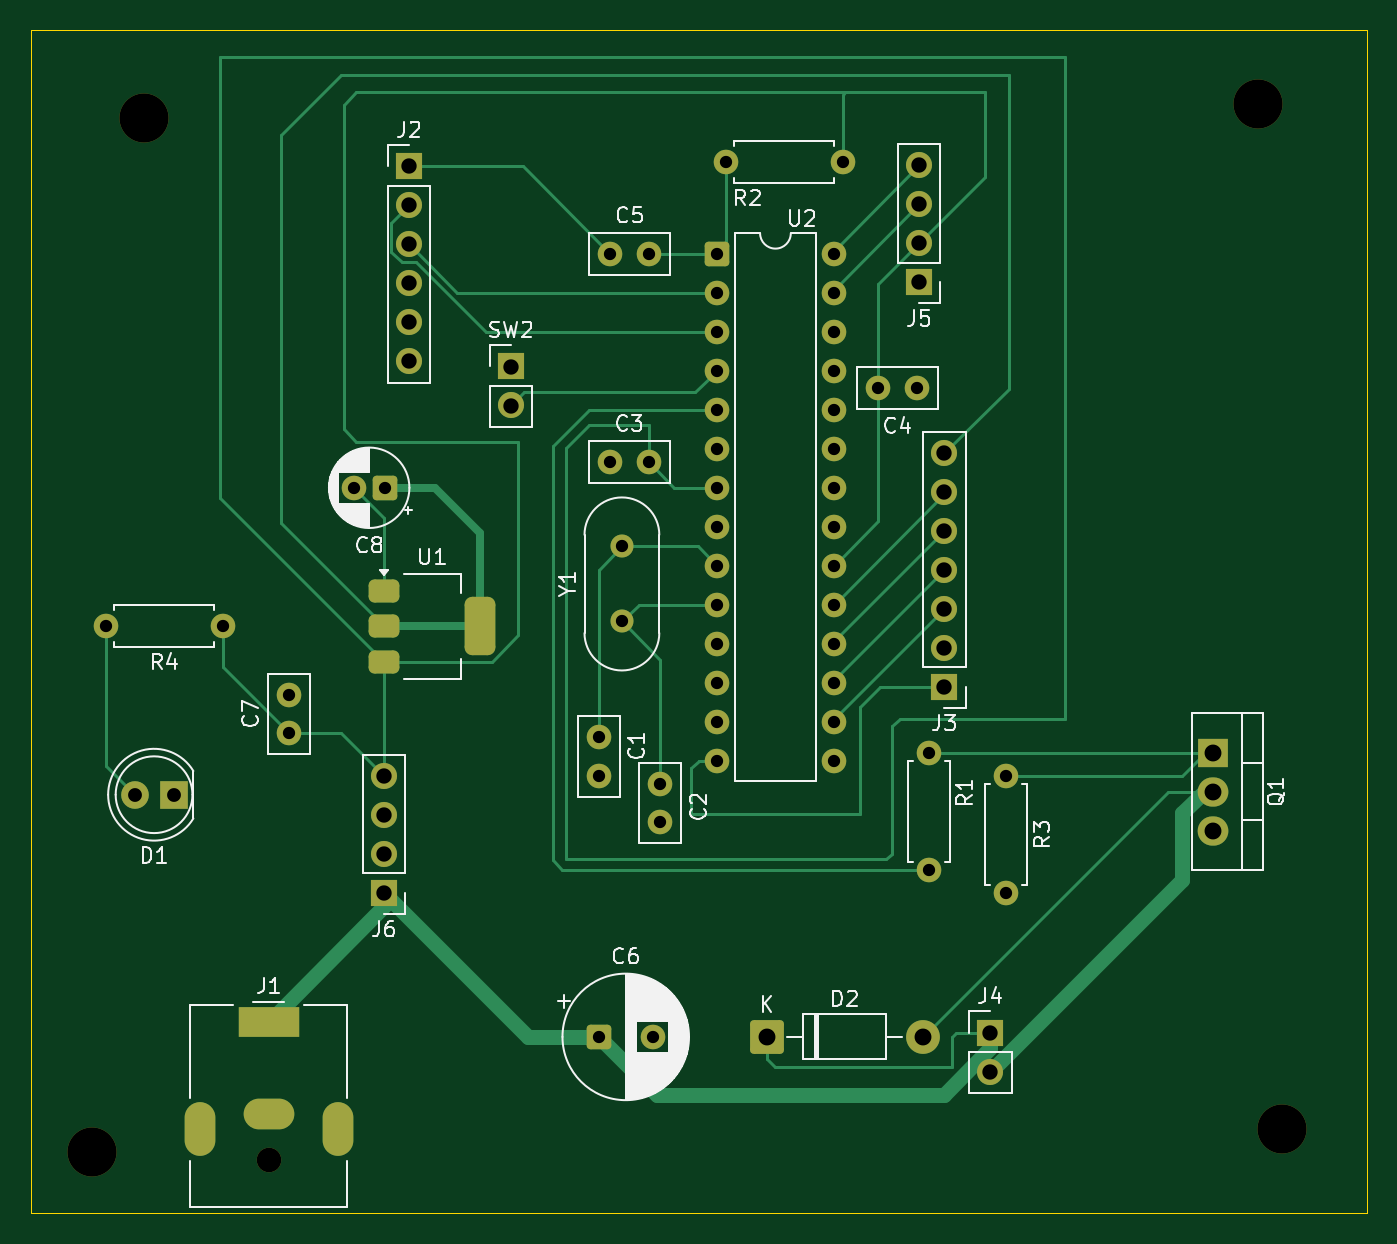
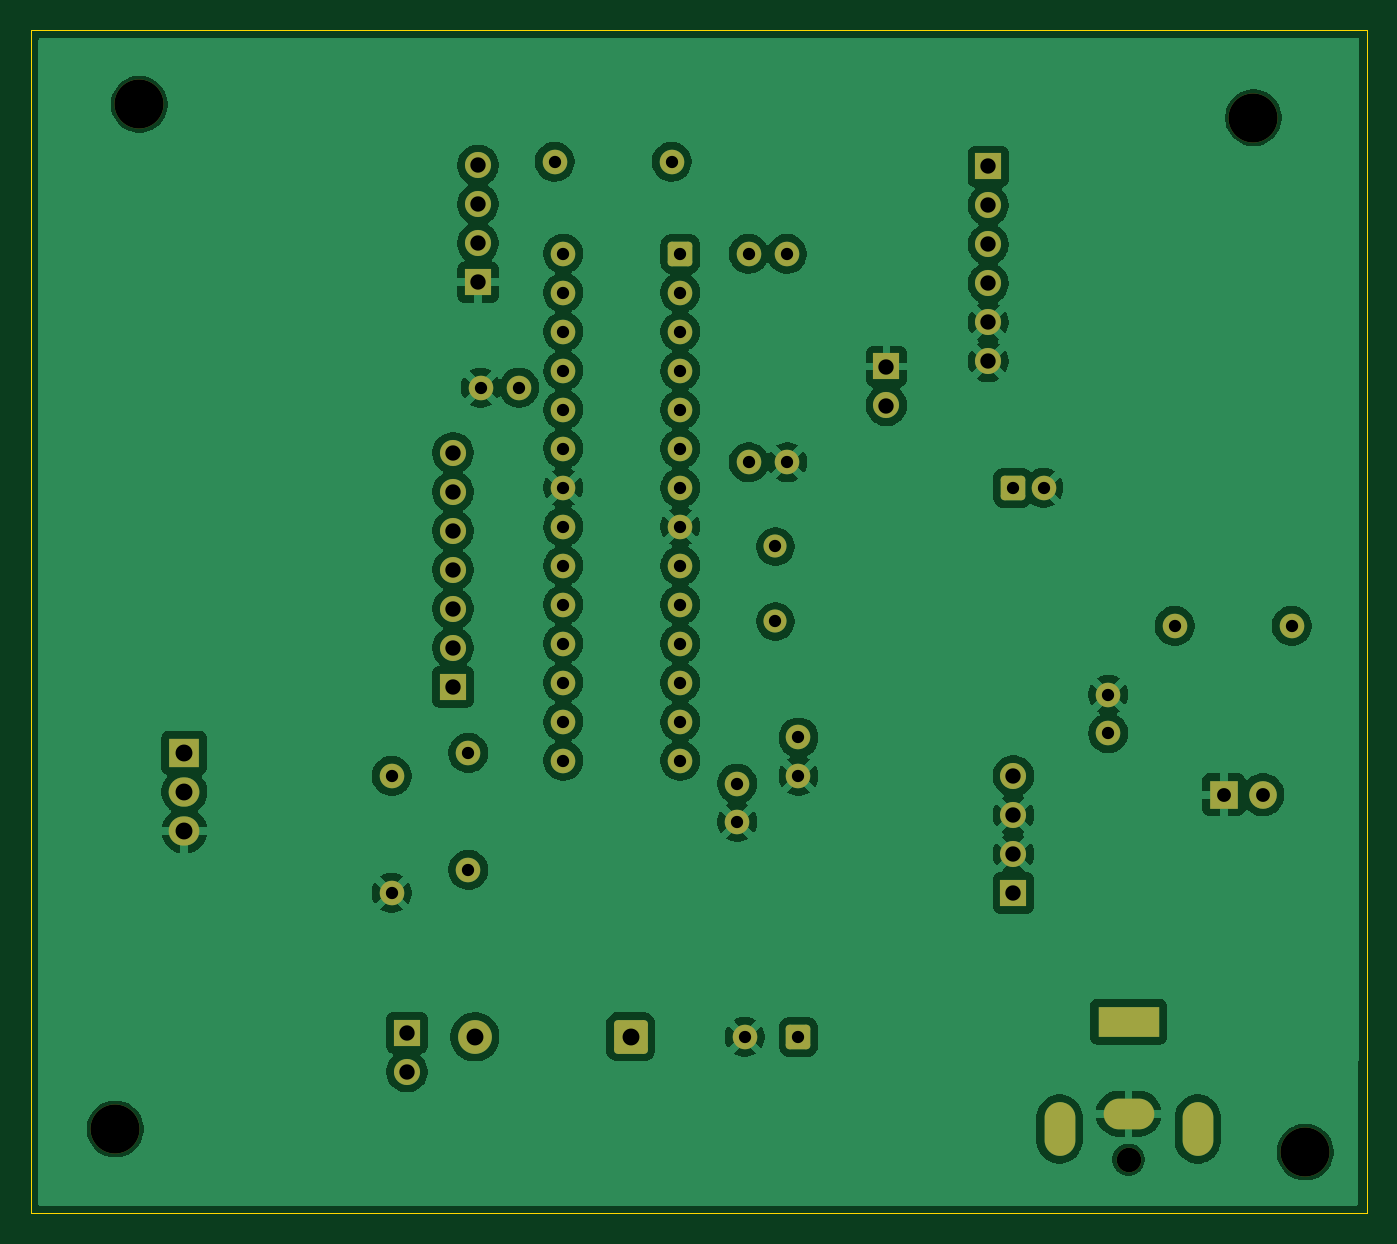
Circuit board: 11 layer files. Board 87.0 x 77.1 mm.
- bottom_copper: shoe_box_pcb_v1-B_Cu.gbr (150723 bytes)
- bottom_mask: shoe_box_pcb_v1-B_Mask.gbr (4662 bytes)
- paste: shoe_box_pcb_v1-B_Paste.gbr (460 bytes)
- bottom_silk: shoe_box_pcb_v1-B_Silkscreen.gbr (461 bytes)
- outline: shoe_box_pcb_v1-Edge_Cuts.gbr (614 bytes)
- top_copper: shoe_box_pcb_v1-F_Cu.gbr (15924 bytes)
- top_mask: shoe_box_pcb_v1-F_Mask.gbr (5009 bytes)
- paste: shoe_box_pcb_v1-F_Paste.gbr (1347 bytes)
- top_silk: shoe_box_pcb_v1-F_Silkscreen.gbr (49020 bytes)
- drill: shoe_box_pcb_v1-NPTH.drl (466 bytes)
- drill: shoe_box_pcb_v1-PTH.drl (2003 bytes)

=== bottom_copper: shoe_box_pcb_v1-B_Cu.gbr (150723 bytes, source omitted) ===
=== bottom_mask: shoe_box_pcb_v1-B_Mask.gbr ===
%TF.GenerationSoftware,KiCad,Pcbnew,10.0.6*%
%TF.CreationDate,2026-11-06T01:24:27-06:00*%
%TF.ProjectId,shoe_box_pcb_v1,73686f65-5f62-46f7-985f-7063625f7631,rev?*%
%TF.SameCoordinates,Original*%
%TF.FileFunction,Soldermask,Bot*%
%TF.FilePolarity,Negative*%
%FSLAX46Y46*%
G04 Gerber Fmt 4.6, Leading zero omitted, Abs format (unit mm)*
G04 Created by KiCad (PCBNEW 10.0.6) date 2026-11-06 01:24:27*
%MOMM*%
%LPD*%
G01*
G04 APERTURE LIST*
G04 Aperture macros list*
%AMRoundRect*
0 Rectangle with rounded corners*
0 $1 Rounding radius*
0 $2 $3 $4 $5 $6 $7 $8 $9 X,Y pos of 4 corners*
0 Add a 4 corners polygon primitive as box body*
4,1,4,$2,$3,$4,$5,$6,$7,$8,$9,$2,$3,0*
0 Add four circle primitives for the rounded corners*
1,1,$1+$1,$2,$3*
1,1,$1+$1,$4,$5*
1,1,$1+$1,$6,$7*
1,1,$1+$1,$8,$9*
0 Add four rect primitives between the rounded corners*
20,1,$1+$1,$2,$3,$4,$5,0*
20,1,$1+$1,$4,$5,$6,$7,0*
20,1,$1+$1,$6,$7,$8,$9,0*
20,1,$1+$1,$8,$9,$2,$3,0*%
G04 Aperture macros list end*
%ADD10RoundRect,0.250000X0.550000X0.550000X-0.550000X0.550000X-0.550000X-0.550000X0.550000X-0.550000X0*%
%ADD11C,1.600000*%
%ADD12C,1.700000*%
%ADD13R,1.700000X1.700000*%
%ADD14C,1.800000*%
%ADD15R,1.800000X1.800000*%
%ADD16C,3.200000*%
%ADD17R,4.000000X2.000000*%
%ADD18O,3.300000X2.000000*%
%ADD19O,2.000000X3.500000*%
%ADD20C,1.500000*%
%ADD21R,2.000000X1.905000*%
%ADD22O,2.000000X1.905000*%
%ADD23RoundRect,0.249999X-0.850001X-0.850001X0.850001X-0.850001X0.850001X0.850001X-0.850001X0.850001X0*%
%ADD24C,2.200000*%
%ADD25RoundRect,0.250000X-0.550000X-0.550000X0.550000X-0.550000X0.550000X0.550000X-0.550000X0.550000X0*%
G04 APERTURE END LIST*
D10*
%TO.C,C8*%
X110540800Y-81737200D03*
D11*
X108540800Y-81737200D03*
%TD*%
%TO.C,C2*%
X128500000Y-101000000D03*
X128500000Y-103500000D03*
%TD*%
%TO.C,C7*%
X104317800Y-97713800D03*
X104317800Y-95213800D03*
%TD*%
D12*
%TO.C,J4*%
X150000000Y-119765000D03*
D13*
X150000000Y-117225000D03*
%TD*%
D14*
%TO.C,D1*%
X94259400Y-101727000D03*
D15*
X96799400Y-101727000D03*
%TD*%
D16*
%TO.C,H4*%
X169000000Y-123500000D03*
%TD*%
%TO.C,H3*%
X91500000Y-125000000D03*
%TD*%
%TO.C,H2*%
X167436800Y-56769000D03*
%TD*%
%TO.C,H1*%
X94869000Y-57632600D03*
%TD*%
D11*
%TO.C,J1*%
X103000000Y-125500000D03*
D17*
X103000000Y-116500000D03*
D18*
X103000000Y-122500000D03*
D19*
X98500000Y-123500000D03*
X107500000Y-123500000D03*
%TD*%
D11*
%TO.C,R4*%
X92379800Y-90728800D03*
X99999800Y-90728800D03*
%TD*%
%TO.C,R3*%
X151000000Y-108120000D03*
X151000000Y-100500000D03*
%TD*%
%TO.C,C1*%
X124500000Y-100500000D03*
X124500000Y-98000000D03*
%TD*%
%TO.C,C4*%
X142697200Y-75209400D03*
X145197200Y-75209400D03*
%TD*%
%TO.C,C5*%
X127750000Y-66500000D03*
X125250000Y-66500000D03*
%TD*%
D20*
%TO.C,Y1*%
X126000000Y-90440000D03*
X126000000Y-85560000D03*
%TD*%
D13*
%TO.C,SW2*%
X118770400Y-73837800D03*
D12*
X118770400Y-76377800D03*
%TD*%
D11*
%TO.C,R2*%
X140385800Y-60502800D03*
X132765800Y-60502800D03*
%TD*%
%TO.C,R1*%
X146000000Y-99000000D03*
X146000000Y-106620000D03*
%TD*%
D21*
%TO.C,Q1*%
X164500000Y-99000000D03*
D22*
X164500000Y-101540000D03*
X164500000Y-104080000D03*
%TD*%
D13*
%TO.C,J6*%
X110500000Y-108120000D03*
D12*
X110500000Y-105580000D03*
X110500000Y-103040000D03*
X110500000Y-100500000D03*
%TD*%
D13*
%TO.C,J5*%
X145364200Y-68351400D03*
D12*
X145364200Y-65811400D03*
X145364200Y-63271400D03*
X145364200Y-60731400D03*
%TD*%
D13*
%TO.C,J3*%
X147000000Y-94700000D03*
D12*
X147000000Y-92160000D03*
X147000000Y-89620000D03*
X147000000Y-87080000D03*
X147000000Y-84540000D03*
X147000000Y-82000000D03*
X147000000Y-79460000D03*
%TD*%
D13*
%TO.C,J2*%
X112141000Y-60807600D03*
D12*
X112141000Y-63347600D03*
X112141000Y-65887600D03*
X112141000Y-68427600D03*
X112141000Y-70967600D03*
X112141000Y-73507600D03*
%TD*%
D23*
%TO.C,D2*%
X135420000Y-117500000D03*
D24*
X145580000Y-117500000D03*
%TD*%
D25*
%TO.C,C6*%
X124500000Y-117500000D03*
D11*
X128000000Y-117500000D03*
%TD*%
%TO.C,C3*%
X125236600Y-80060800D03*
X127736600Y-80060800D03*
%TD*%
%TO.C,U2*%
X139810000Y-66490000D03*
X139810000Y-69030000D03*
X139810000Y-71570000D03*
X139810000Y-74110000D03*
X139810000Y-76650000D03*
X139810000Y-79190000D03*
X139810000Y-81730000D03*
X139810000Y-84270000D03*
X139810000Y-86810000D03*
X139810000Y-89350000D03*
X139810000Y-91890000D03*
X139810000Y-94430000D03*
X139810000Y-96970000D03*
X139810000Y-99510000D03*
X132190000Y-99510000D03*
X132190000Y-96970000D03*
X132190000Y-94430000D03*
X132190000Y-91890000D03*
X132190000Y-89350000D03*
X132190000Y-86810000D03*
X132190000Y-84270000D03*
X132190000Y-81730000D03*
X132190000Y-79190000D03*
X132190000Y-76650000D03*
X132190000Y-74110000D03*
X132190000Y-71570000D03*
X132190000Y-69030000D03*
D25*
X132190000Y-66490000D03*
%TD*%
M02*

=== paste: shoe_box_pcb_v1-B_Paste.gbr ===
%TF.GenerationSoftware,KiCad,Pcbnew,10.0.6*%
%TF.CreationDate,2026-11-06T01:24:27-06:00*%
%TF.ProjectId,shoe_box_pcb_v1,73686f65-5f62-46f7-985f-7063625f7631,rev?*%
%TF.SameCoordinates,Original*%
%TF.FileFunction,Paste,Bot*%
%TF.FilePolarity,Positive*%
%FSLAX46Y46*%
G04 Gerber Fmt 4.6, Leading zero omitted, Abs format (unit mm)*
G04 Created by KiCad (PCBNEW 10.0.6) date 2026-11-06 01:24:27*
%MOMM*%
%LPD*%
G01*
G04 APERTURE LIST*
G04 APERTURE END LIST*
M02*

=== bottom_silk: shoe_box_pcb_v1-B_Silkscreen.gbr ===
%TF.GenerationSoftware,KiCad,Pcbnew,10.0.6*%
%TF.CreationDate,2026-11-06T01:24:27-06:00*%
%TF.ProjectId,shoe_box_pcb_v1,73686f65-5f62-46f7-985f-7063625f7631,rev?*%
%TF.SameCoordinates,Original*%
%TF.FileFunction,Legend,Bot*%
%TF.FilePolarity,Positive*%
%FSLAX46Y46*%
G04 Gerber Fmt 4.6, Leading zero omitted, Abs format (unit mm)*
G04 Created by KiCad (PCBNEW 10.0.6) date 2026-11-06 01:24:27*
%MOMM*%
%LPD*%
G01*
G04 APERTURE LIST*
G04 APERTURE END LIST*
M02*

=== outline: shoe_box_pcb_v1-Edge_Cuts.gbr ===
%TF.GenerationSoftware,KiCad,Pcbnew,10.0.6*%
%TF.CreationDate,2026-11-06T01:24:27-06:00*%
%TF.ProjectId,shoe_box_pcb_v1,73686f65-5f62-46f7-985f-7063625f7631,rev?*%
%TF.SameCoordinates,Original*%
%TF.FileFunction,Profile,NP*%
%FSLAX46Y46*%
G04 Gerber Fmt 4.6, Leading zero omitted, Abs format (unit mm)*
G04 Created by KiCad (PCBNEW 10.0.6) date 2026-11-06 01:24:27*
%MOMM*%
%LPD*%
G01*
G04 APERTURE LIST*
%TA.AperFunction,Profile*%
%ADD10C,0.050000*%
%TD*%
G04 APERTURE END LIST*
D10*
X87500000Y-51917600D02*
X174500000Y-51917600D01*
X174500000Y-129000000D01*
X87500000Y-129000000D01*
X87500000Y-51917600D01*
M02*

=== top_copper: shoe_box_pcb_v1-F_Cu.gbr (15924 bytes, source omitted) ===
=== top_mask: shoe_box_pcb_v1-F_Mask.gbr ===
%TF.GenerationSoftware,KiCad,Pcbnew,10.0.6*%
%TF.CreationDate,2026-11-06T01:24:27-06:00*%
%TF.ProjectId,shoe_box_pcb_v1,73686f65-5f62-46f7-985f-7063625f7631,rev?*%
%TF.SameCoordinates,Original*%
%TF.FileFunction,Soldermask,Top*%
%TF.FilePolarity,Negative*%
%FSLAX46Y46*%
G04 Gerber Fmt 4.6, Leading zero omitted, Abs format (unit mm)*
G04 Created by KiCad (PCBNEW 10.0.6) date 2026-11-06 01:24:27*
%MOMM*%
%LPD*%
G01*
G04 APERTURE LIST*
G04 Aperture macros list*
%AMRoundRect*
0 Rectangle with rounded corners*
0 $1 Rounding radius*
0 $2 $3 $4 $5 $6 $7 $8 $9 X,Y pos of 4 corners*
0 Add a 4 corners polygon primitive as box body*
4,1,4,$2,$3,$4,$5,$6,$7,$8,$9,$2,$3,0*
0 Add four circle primitives for the rounded corners*
1,1,$1+$1,$2,$3*
1,1,$1+$1,$4,$5*
1,1,$1+$1,$6,$7*
1,1,$1+$1,$8,$9*
0 Add four rect primitives between the rounded corners*
20,1,$1+$1,$2,$3,$4,$5,0*
20,1,$1+$1,$4,$5,$6,$7,0*
20,1,$1+$1,$6,$7,$8,$9,0*
20,1,$1+$1,$8,$9,$2,$3,0*%
G04 Aperture macros list end*
%ADD10RoundRect,0.250000X0.550000X0.550000X-0.550000X0.550000X-0.550000X-0.550000X0.550000X-0.550000X0*%
%ADD11C,1.600000*%
%ADD12RoundRect,0.375000X-0.625000X-0.375000X0.625000X-0.375000X0.625000X0.375000X-0.625000X0.375000X0*%
%ADD13RoundRect,0.500000X-0.500000X-1.400000X0.500000X-1.400000X0.500000X1.400000X-0.500000X1.400000X0*%
%ADD14C,1.700000*%
%ADD15R,1.700000X1.700000*%
%ADD16C,1.800000*%
%ADD17R,1.800000X1.800000*%
%ADD18C,3.200000*%
%ADD19R,4.000000X2.000000*%
%ADD20O,3.300000X2.000000*%
%ADD21O,2.000000X3.500000*%
%ADD22C,1.500000*%
%ADD23R,2.000000X1.905000*%
%ADD24O,2.000000X1.905000*%
%ADD25RoundRect,0.249999X-0.850001X-0.850001X0.850001X-0.850001X0.850001X0.850001X-0.850001X0.850001X0*%
%ADD26C,2.200000*%
%ADD27RoundRect,0.250000X-0.550000X-0.550000X0.550000X-0.550000X0.550000X0.550000X-0.550000X0.550000X0*%
G04 APERTURE END LIST*
D10*
%TO.C,C8*%
X110540800Y-81737200D03*
D11*
X108540800Y-81737200D03*
%TD*%
D12*
%TO.C,U1*%
X110489200Y-93054200D03*
D13*
X116789200Y-90754200D03*
D12*
X110489200Y-90754200D03*
X110489200Y-88454200D03*
%TD*%
D11*
%TO.C,C2*%
X128500000Y-101000000D03*
X128500000Y-103500000D03*
%TD*%
%TO.C,C7*%
X104317800Y-97713800D03*
X104317800Y-95213800D03*
%TD*%
D14*
%TO.C,J4*%
X150000000Y-119765000D03*
D15*
X150000000Y-117225000D03*
%TD*%
D16*
%TO.C,D1*%
X94259400Y-101727000D03*
D17*
X96799400Y-101727000D03*
%TD*%
D18*
%TO.C,H4*%
X169000000Y-123500000D03*
%TD*%
%TO.C,H3*%
X91500000Y-125000000D03*
%TD*%
%TO.C,H2*%
X167436800Y-56769000D03*
%TD*%
%TO.C,H1*%
X94869000Y-57632600D03*
%TD*%
D11*
%TO.C,J1*%
X103000000Y-125500000D03*
D19*
X103000000Y-116500000D03*
D20*
X103000000Y-122500000D03*
D21*
X98500000Y-123500000D03*
X107500000Y-123500000D03*
%TD*%
D11*
%TO.C,R4*%
X92379800Y-90728800D03*
X99999800Y-90728800D03*
%TD*%
%TO.C,R3*%
X151000000Y-108120000D03*
X151000000Y-100500000D03*
%TD*%
%TO.C,C1*%
X124500000Y-100500000D03*
X124500000Y-98000000D03*
%TD*%
%TO.C,C4*%
X142697200Y-75209400D03*
X145197200Y-75209400D03*
%TD*%
%TO.C,C5*%
X127750000Y-66500000D03*
X125250000Y-66500000D03*
%TD*%
D22*
%TO.C,Y1*%
X126000000Y-90440000D03*
X126000000Y-85560000D03*
%TD*%
D15*
%TO.C,SW2*%
X118770400Y-73837800D03*
D14*
X118770400Y-76377800D03*
%TD*%
D11*
%TO.C,R2*%
X140385800Y-60502800D03*
X132765800Y-60502800D03*
%TD*%
%TO.C,R1*%
X146000000Y-99000000D03*
X146000000Y-106620000D03*
%TD*%
D23*
%TO.C,Q1*%
X164500000Y-99000000D03*
D24*
X164500000Y-101540000D03*
X164500000Y-104080000D03*
%TD*%
D15*
%TO.C,J6*%
X110500000Y-108120000D03*
D14*
X110500000Y-105580000D03*
X110500000Y-103040000D03*
X110500000Y-100500000D03*
%TD*%
D15*
%TO.C,J5*%
X145364200Y-68351400D03*
D14*
X145364200Y-65811400D03*
X145364200Y-63271400D03*
X145364200Y-60731400D03*
%TD*%
D15*
%TO.C,J3*%
X147000000Y-94700000D03*
D14*
X147000000Y-92160000D03*
X147000000Y-89620000D03*
X147000000Y-87080000D03*
X147000000Y-84540000D03*
X147000000Y-82000000D03*
X147000000Y-79460000D03*
%TD*%
D15*
%TO.C,J2*%
X112141000Y-60807600D03*
D14*
X112141000Y-63347600D03*
X112141000Y-65887600D03*
X112141000Y-68427600D03*
X112141000Y-70967600D03*
X112141000Y-73507600D03*
%TD*%
D25*
%TO.C,D2*%
X135420000Y-117500000D03*
D26*
X145580000Y-117500000D03*
%TD*%
D27*
%TO.C,C6*%
X124500000Y-117500000D03*
D11*
X128000000Y-117500000D03*
%TD*%
%TO.C,C3*%
X125236600Y-80060800D03*
X127736600Y-80060800D03*
%TD*%
%TO.C,U2*%
X139810000Y-66490000D03*
X139810000Y-69030000D03*
X139810000Y-71570000D03*
X139810000Y-74110000D03*
X139810000Y-76650000D03*
X139810000Y-79190000D03*
X139810000Y-81730000D03*
X139810000Y-84270000D03*
X139810000Y-86810000D03*
X139810000Y-89350000D03*
X139810000Y-91890000D03*
X139810000Y-94430000D03*
X139810000Y-96970000D03*
X139810000Y-99510000D03*
X132190000Y-99510000D03*
X132190000Y-96970000D03*
X132190000Y-94430000D03*
X132190000Y-91890000D03*
X132190000Y-89350000D03*
X132190000Y-86810000D03*
X132190000Y-84270000D03*
X132190000Y-81730000D03*
X132190000Y-79190000D03*
X132190000Y-76650000D03*
X132190000Y-74110000D03*
X132190000Y-71570000D03*
X132190000Y-69030000D03*
D27*
X132190000Y-66490000D03*
%TD*%
M02*

=== paste: shoe_box_pcb_v1-F_Paste.gbr (1347 bytes, source withheld) ===
=== top_silk: shoe_box_pcb_v1-F_Silkscreen.gbr (49020 bytes, source omitted) ===
=== drill: shoe_box_pcb_v1-NPTH.drl ===
M48
; DRILL file KiCad 10.0.6 date 2026-11-06T01:24:32
; FORMAT={-:-/ absolute / metric / decimal}
; #@! TF.CreationDate,2026-11-06T01:24:32-06:00
; #@! TF.GenerationSoftware,Kicad,Pcbnew,10.0.6
; #@! TF.FileFunction,NonPlated,1,2,NPTH
FMAT,2
METRIC
; #@! TA.AperFunction,NonPlated,NPTH,ComponentDrill
T1C1.600
; #@! TA.AperFunction,NonPlated,NPTH,ComponentDrill
T2C3.200
%
G90
G05
T1
X103.0Y-125.5
T2
X91.5Y-125.0
X94.869Y-57.633
X167.437Y-56.769
X169.0Y-123.5
M30

=== drill: shoe_box_pcb_v1-PTH.drl ===
M48
; DRILL file KiCad 10.0.6 date 2026-11-06T01:24:32
; FORMAT={-:-/ absolute / metric / decimal}
; #@! TF.CreationDate,2026-11-06T01:24:32-06:00
; #@! TF.GenerationSoftware,Kicad,Pcbnew,10.0.6
; #@! TF.FileFunction,Plated,1,2,PTH
FMAT,2
METRIC
; #@! TA.AperFunction,Plated,PTH,ComponentDrill
T1C0.800
; #@! TA.AperFunction,Plated,PTH,ComponentDrill
T2C0.900
; #@! TA.AperFunction,Plated,PTH,ComponentDrill
T3C1.000
; #@! TA.AperFunction,Plated,PTH,ComponentDrill
T4C1.100
%
G90
G05
T1
X92.38Y-90.729
X100.0Y-90.729
X104.318Y-95.214
X104.318Y-97.714
X108.541Y-81.737
X110.541Y-81.737
X124.5Y-98.0
X124.5Y-100.5
X124.5Y-117.5
X125.237Y-80.061
X125.25Y-66.5
X126.0Y-85.56
X126.0Y-90.44
X127.737Y-80.061
X127.75Y-66.5
X128.0Y-117.5
X128.5Y-101.0
X128.5Y-103.5
X132.19Y-66.49
X132.19Y-69.03
X132.19Y-71.57
X132.19Y-74.11
X132.19Y-76.65
X132.19Y-79.19
X132.19Y-81.73
X132.19Y-84.27
X132.19Y-86.81
X132.19Y-89.35
X132.19Y-91.89
X132.19Y-94.43
X132.19Y-96.97
X132.19Y-99.51
X132.766Y-60.503
X139.81Y-66.49
X139.81Y-69.03
X139.81Y-71.57
X139.81Y-74.11
X139.81Y-76.65
X139.81Y-79.19
X139.81Y-81.73
X139.81Y-84.27
X139.81Y-86.81
X139.81Y-89.35
X139.81Y-91.89
X139.81Y-94.43
X139.81Y-96.97
X139.81Y-99.51
X140.386Y-60.503
X142.697Y-75.209
X145.197Y-75.209
X146.0Y-99.0
X146.0Y-106.62
X151.0Y-100.5
X151.0Y-108.12
T2
X94.259Y-101.727
X96.799Y-101.727
T3
X110.5Y-100.5
X110.5Y-103.04
X110.5Y-105.58
X110.5Y-108.12
X112.141Y-60.808
X112.141Y-63.348
X112.141Y-65.888
X112.141Y-68.428
X112.141Y-70.968
X112.141Y-73.508
X118.77Y-73.838
X118.77Y-76.378
X145.364Y-60.731
X145.364Y-63.271
X145.364Y-65.811
X145.364Y-68.351
X147.0Y-79.46
X147.0Y-82.0
X147.0Y-84.54
X147.0Y-87.08
X147.0Y-89.62
X147.0Y-92.16
X147.0Y-94.7
X150.0Y-117.225
X150.0Y-119.765
T4
X135.42Y-117.5
X145.58Y-117.5
X164.5Y-99.0
X164.5Y-101.54
X164.5Y-104.08
T3
G00X98.5Y-122.75
M15
G01X98.5Y-124.25
M16
G05
G00X102.0Y-116.5
M15
G01X104.0Y-116.5
M16
G05
G00X102.35Y-122.5
M15
G01X103.65Y-122.5
M16
G05
G00X107.5Y-122.75
M15
G01X107.5Y-124.25
M16
G05
M30
